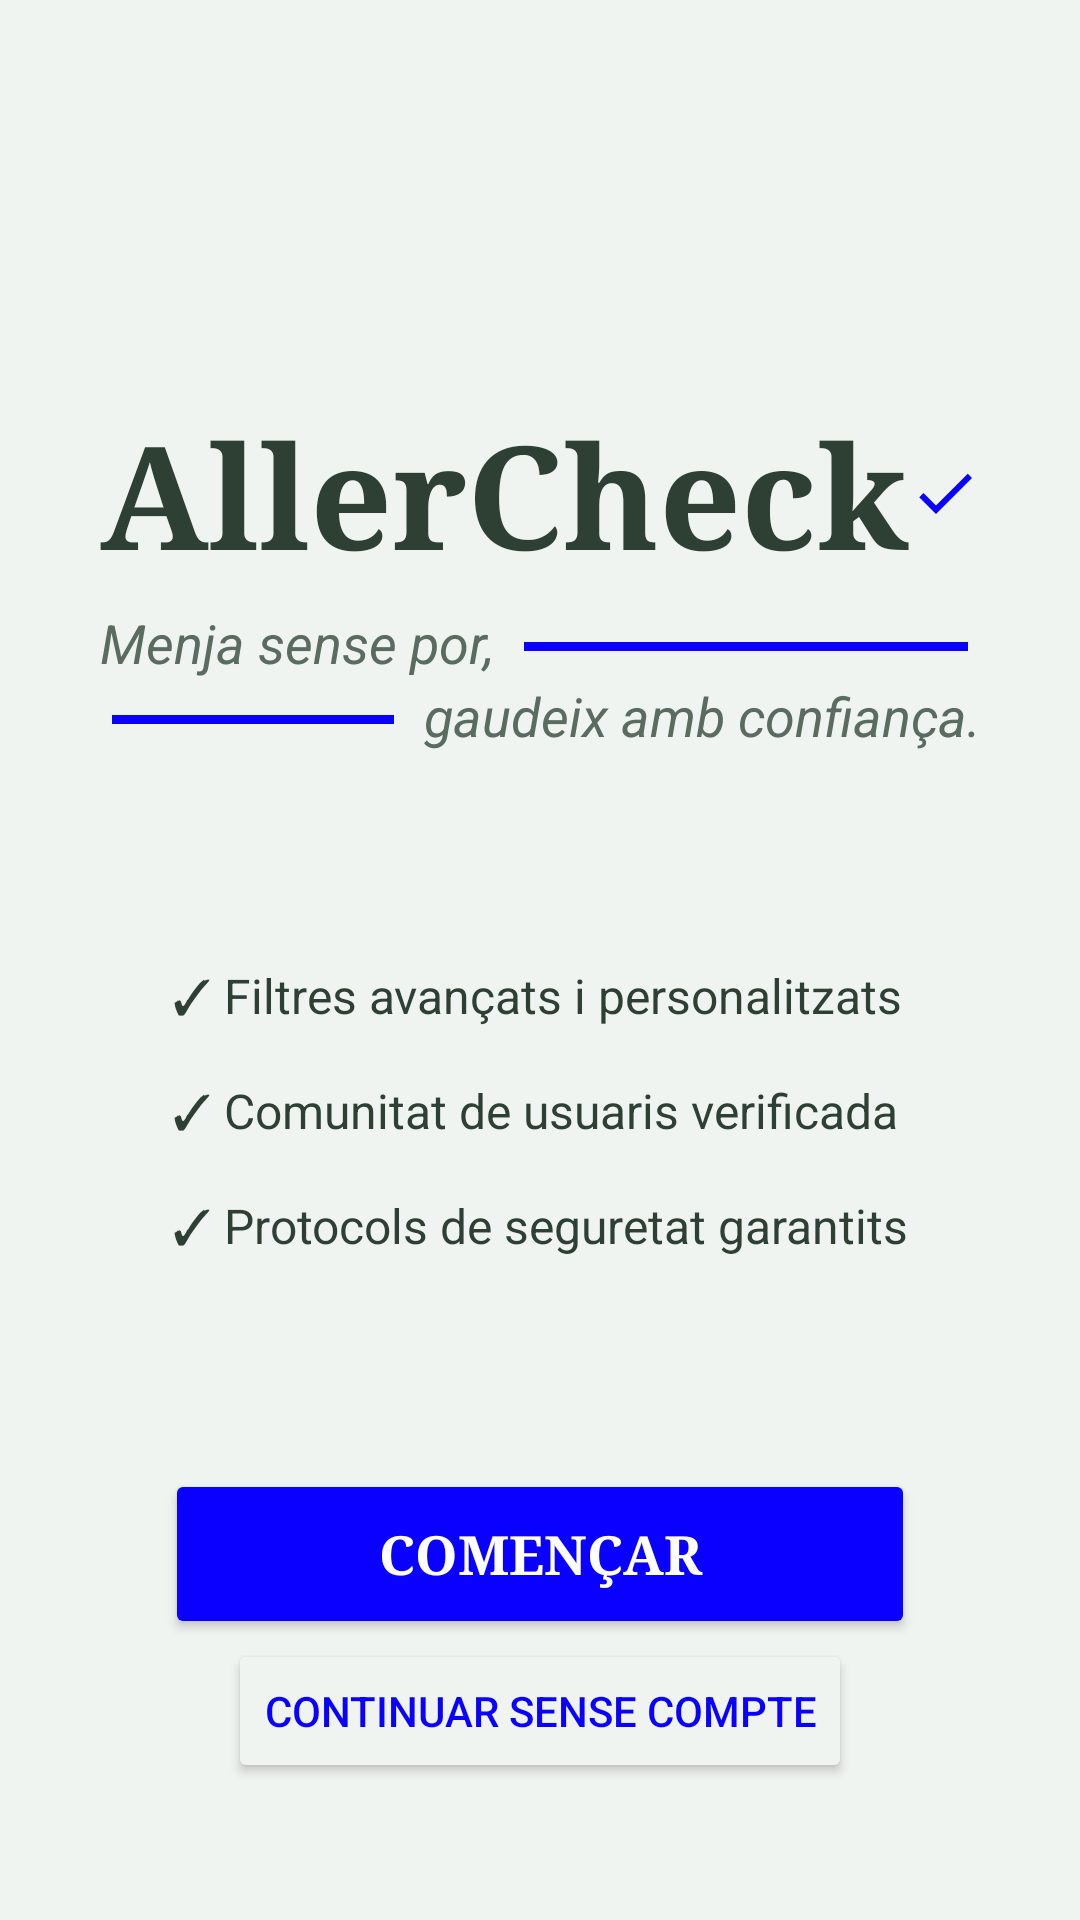

This screen was rendered from an Android layout file. Write that file and the resources it references.
<!-- AndroidManifest.xml: application theme Theme.AllerCheck -->
<!-- res/layout/activity_onboarding.xml -->
<androidx.constraintlayout.widget.ConstraintLayout
    xmlns:android="http://schemas.android.com/apk/res/android"
    xmlns:app="http://schemas.android.com/apk/res-auto"
    xmlns:tools="http://schemas.android.com/tools"
    android:id="@+id/main"
    android:layout_width="match_parent"
    android:layout_height="match_parent"
    android:background="@color/fondo_app"
    android:padding="32dp"
    tools:context=".activity_onboarding">

    <TextView
        android:id="@+id/logo"
        android:layout_width="wrap_content"
        android:layout_height="wrap_content"
        android:layout_marginTop="100dp"
        android:fontFamily="serif"
        android:text="@string/allercheck"
        android:textColor="@color/texto_principal"
        android:textSize="48sp"
        android:textStyle="bold"
        app:drawableEndCompat="@drawable/baseline_check_24"
        app:drawableTint="@color/verde"
        app:layout_constraintEnd_toEndOf="parent"
        app:layout_constraintStart_toStartOf="parent"
        app:layout_constraintTop_toTopOf="parent" />

    <LinearLayout
        android:id="@+id/slogan1Lay"
        android:layout_width="wrap_content"
        android:layout_height="wrap_content"
        android:layout_marginTop="5dp"
        android:orientation="horizontal"
        app:layout_constraintStart_toStartOf="@id/logo"
        app:layout_constraintTop_toBottomOf="@+id/logo">

        <TextView
            android:id="@+id/slogan1"
            android:layout_width="wrap_content"
            android:layout_height="wrap_content"
            android:text="@string/eslogan1"
            android:textColor="@color/texto_secundari"
            android:textSize="18sp"
            android:textStyle="italic" />

        <View
            android:id="@+id/lineaS1"
            android:layout_width="148dp"
            android:layout_height="3dp"
            android:layout_marginStart="10dp"
            android:layout_marginTop="12dp"
            android:background="@color/verde" />
    </LinearLayout>

    <LinearLayout
        android:id="@+id/slogan2Lay"
        android:layout_width="wrap_content"
        android:layout_height="wrap_content"
        android:orientation="horizontal"
        app:layout_constraintEnd_toEndOf="@id/logo"
        app:layout_constraintTop_toBottomOf="@+id/slogan1Lay">
        

        <View
            android:id="@+id/lineaS2"
            android:layout_width="94dp"
            android:layout_height="3dp"
            android:layout_marginEnd="10dp"
            android:layout_marginTop="12dp"
            android:background="@color/verde" />

        <TextView
            android:id="@+id/slogan2"
            android:layout_width="wrap_content"
            android:layout_height="wrap_content"
            android:text="@string/eslogan2"
            android:textColor="@color/texto_secundari"
            android:textSize="18sp"
            android:textStyle="italic" />

    </LinearLayout>


    <LinearLayout
        android:id="@+id/listadito"
        android:layout_width="wrap_content"
        android:layout_height="wrap_content"
        android:layout_marginTop="70dp"
        android:gravity="start"
        android:orientation="vertical"
        app:layout_constraintEnd_toEndOf="parent"
        app:layout_constraintStart_toStartOf="parent"
        app:layout_constraintTop_toBottomOf="@+id/slogan2Lay">

        <TextView
            android:layout_width="wrap_content"
            android:layout_height="wrap_content"
            android:layout_marginBottom="16dp"
            android:drawablePadding="5dp"
            android:gravity="center_vertical"
            android:text="@string/punt_1"
            android:textColor="@color/texto_principal"
            android:textSize="16sp"
            app:drawableStartCompat="@drawable/baseline_search_24"
            app:drawableTint="@color/verde" />

        <TextView
            android:layout_width="wrap_content"
            android:layout_height="wrap_content"
            android:layout_marginBottom="16dp"
            android:drawablePadding="5dp"
            android:gravity="center_vertical"
            android:text="@string/punt_2"
            android:textColor="@color/texto_principal"
            android:textSize="16sp"
            app:drawableStartCompat="@drawable/baseline_family_restroom_24"
            app:drawableTint="@color/verde" />

        <TextView
            android:layout_width="wrap_content"
            android:layout_height="wrap_content"
            android:drawablePadding="5dp"
            android:gravity="center_vertical"
            android:text="@string/punt_3"
            android:textColor="@color/texto_principal"
            android:textSize="16sp"
            app:drawableStartCompat="@drawable/baseline_security_24"
            app:drawableTint="@color/verde" />

    </LinearLayout>

    <Button
        android:id="@+id/btnComencar"
        android:layout_width="250dp"
        android:layout_height="wrap_content"
        android:layout_marginTop="70dp"
        android:backgroundTint="@color/verde"
        android:fontFamily="serif"
        android:padding="16dp"
        android:text="@string/comencar"
        android:textColor="@color/white"
        android:textSize="18sp"
        android:textStyle="bold"
        app:cornerRadius="5dp"
        app:layout_constraintEnd_toEndOf="parent"
        app:layout_constraintStart_toStartOf="parent"
        app:layout_constraintTop_toBottomOf="@+id/listadito" />

    <Button
        android:id="@+id/btnSinCopte"
        android:layout_width="wrap_content"
        android:layout_height="wrap_content"
        android:backgroundTint="@color/fondo_app"
        android:text="@string/continuar_sense_compte"
        android:textColor="@color/verde"
        app:layout_constraintEnd_toEndOf="parent"
        app:layout_constraintStart_toStartOf="parent"
        app:layout_constraintTop_toBottomOf="@id/btnComencar" />

</androidx.constraintlayout.widget.ConstraintLayout>
<!-- resources referenced by this layout -->
<resources>
  <color name="fondo_app">#F0F4F0</color>
  <color name="texto_principal">#2E4034</color>
  <color name="texto_secundari">#596C5F</color>
  <color name="verde">#0900FF</color>
  <color name="white">#FFFFFFFF</color>
  <!-- drawable baseline_check_24 (drawable) -->
  <vector xmlns:android="http://schemas.android.com/apk/res/android" android:height="24dp" android:tint="@color/white" android:viewportHeight="24" android:viewportWidth="24" android:width="24dp" android:name="check_path" android:fillColor="@color/verde">
        
      <path android:fillColor="@android:color/white" android:pathData="M9,16.17L4.83,12l-1.42,1.41L9,19 21,7l-1.41,-1.41z"/>
      
  </vector>
  <string name="allercheck">AllerCheck</string>
  <string name="comencar">Començar</string>
  <string name="continuar_sense_compte">Continuar sense compte</string>
  <string name="eslogan1">Menja sense por,</string>
  <string name="eslogan2">gaudeix amb confiança.</string>
  <string name="punt_1">✓ Filtres avançats i personalitzats</string>
  <string name="punt_2">✓ Comunitat de usuaris verificada</string>
  <string name="punt_3">✓ Protocols de seguretat garantits</string>
  <style name="Theme.AllerCheck" parent="Base.Theme.AllerCheck" />
  <style name="Base.Theme.AllerCheck" parent="Theme.Material3.DayNight.NoActionBar">
      </style>
</resources>
